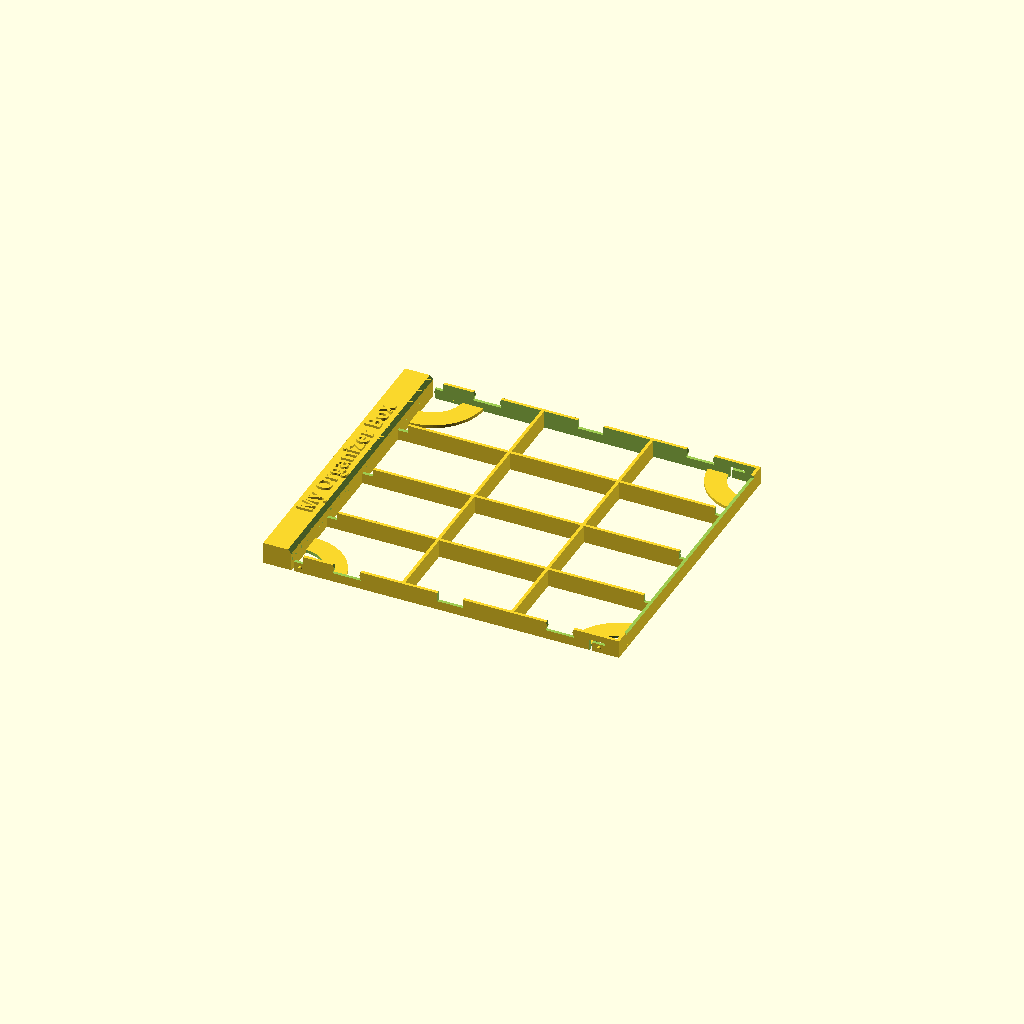
Cell 1 — every parameter at its default value.
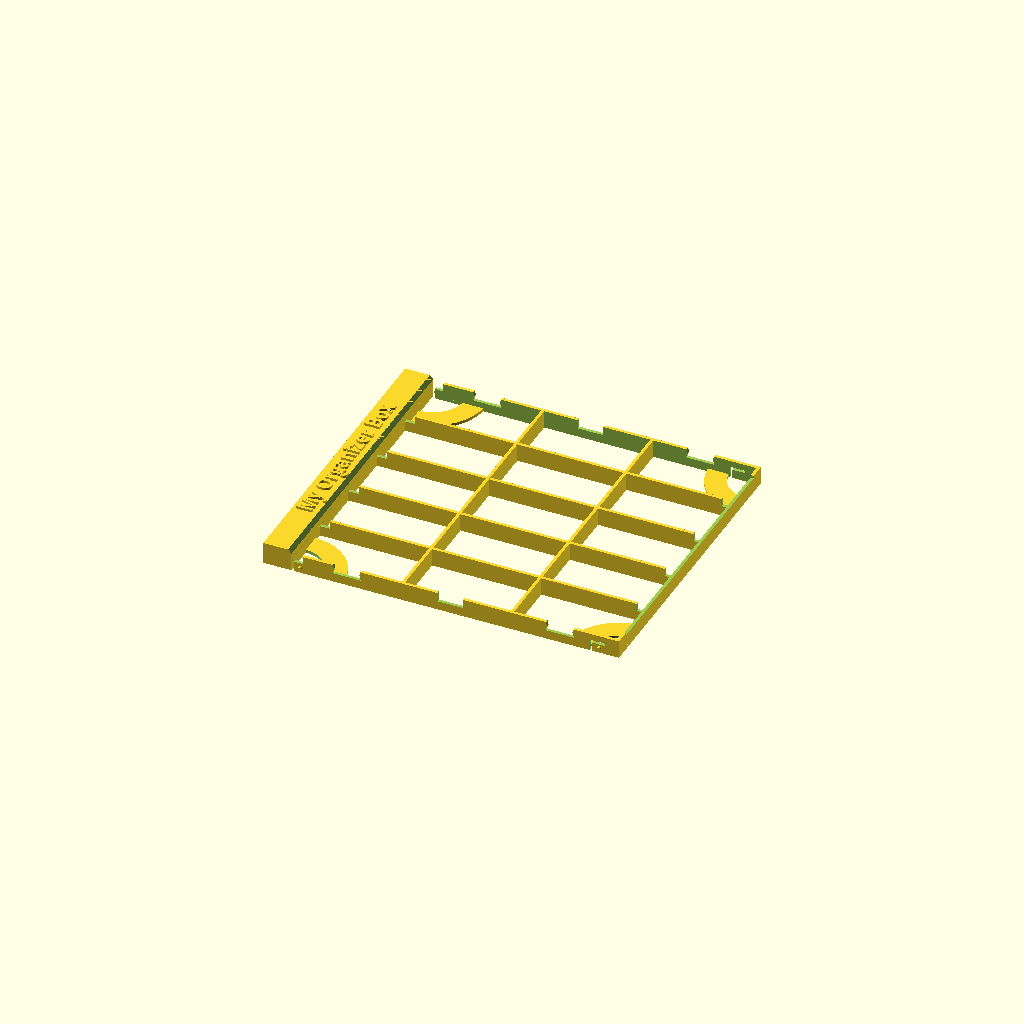
Cell 2 — horizontalBars set to 4, the other parameters unchanged.
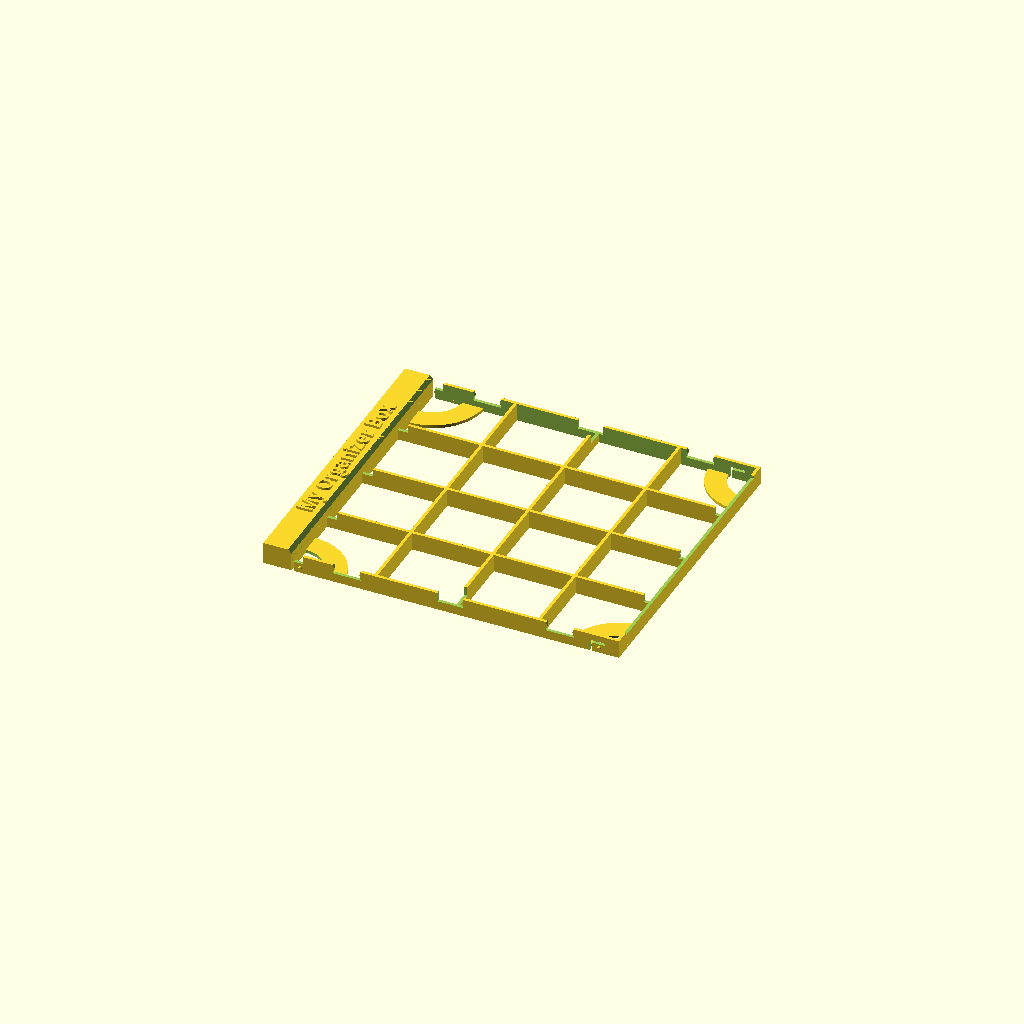
Cell 3: verticalBars = 3 (everything else at default).
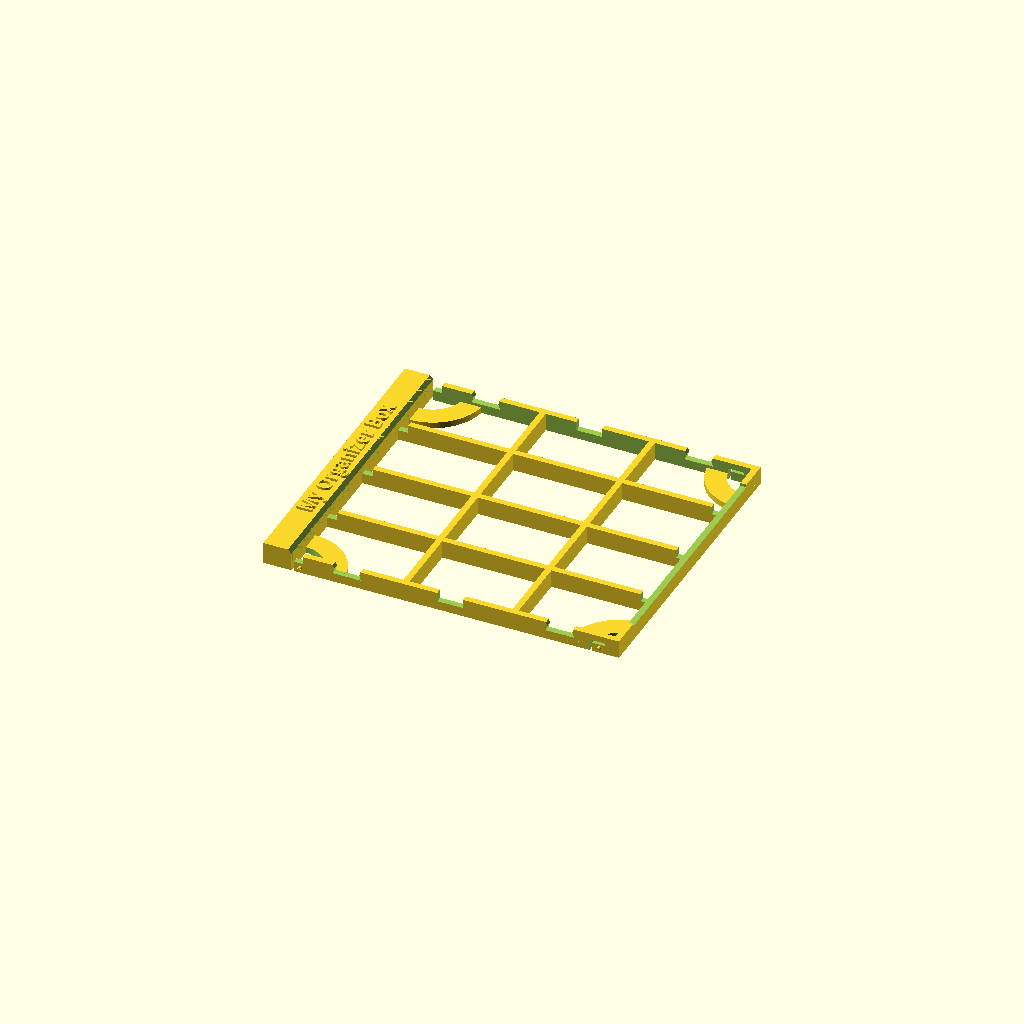
Cell 4: wallThickness = 2.4 (everything else at default).
All cells are drawn from one camera (rotation 55°, 0°, 25°, orthographic, colour scheme Cornfield), so only the parameter changes between them.
OpenSCAD source file inputs/thingiverse/files/thing-1564608/files/CD-case-organizer-v4.scad:

/* [Basic] */
wallThickness = 1.2;
//number of horizontal bars
horizontalBars = 3; //[0,1,2,3,4,5,6]
//number of vertical bars
verticalBars = 2; //[0,1,2,3,4,5,6]

//offset of each bar, can be positive or negative nuber. Example [5,-5,0,0,0,0] moves the first bar 5mm to the right and the second bar 5mm to the left.
horizontalBarOffset = [0,0,0,0,0,0];
verticalBarOffset = [0,0,0,0,0,0];

textTag = "My Organizer Box";
//you can select font name from here https://www.google.com/fonts
textFont = "Open Sans";
textStyle = "Bold";
textSize = 6;
//text extrusion
textHeight = 1;

/* [Advanced] */
box_width=138.4;
box_length=118.4;
box_height = 7;
ridge_width = 11;
ridge_height = 8.5;
//ridge chamfer size
chamfer = 1.5;
cleft_height = 4;
//stabilization arc diameter
stabilizer_diameter = 40;
//stabilization arc width
stabilizer_width = 8;

/* [Hidden] */
$fn=100;

difference() {
	base();	
	upperLockHoles();
	lock_clefts();
    //front edge lower
    translate([box_width/2 - wallThickness+1 , 0 , box_height -0.5 ])
        cube([wallThickness*2,box_length-10*wallThickness,1.1], center = true);
}
locks();
difference() {
	ridge();
	chamfer();
}

stabilizers();
difference() {
	bars();
	if (horizontalBars > 0) {
		translate([-box_width/2 + 13, 0 , box_height - 1.25 ])
			cube([4.01,box_length+3*wallThickness,3.5], center = true);
            translate([box_width/2 - wallThickness - 1.5 , 0 , box_height - 1.25 ])
                cube([3.01,box_length-3*wallThickness,3.5], center = true);
            translate([box_width/2 - wallThickness+1 , 0 , box_height -0.5 ])
                cube([wallThickness*2,box_length-10*wallThickness,1.1], center = true);
	}
	if (verticalBars > 0) {
		upperLockHoles();
	}
}



module ridge() {
	translate([-box_width/2 + ridge_width/2, 0, ridge_height/2])
		cube([ridge_width, box_length, ridge_height], center = true);
    translate([-box_width/2 + ridge_width/2 , 0, ridge_height-0.01])
        rotate([0,0,90]) 
                linear_extrude (height=textHeight)
                    text(text=textTag, font=str(textFont,":style=",textStyle), size=textSize, halign="center", valign="center"); 
}

module upperLockHoles() {
		translate([-box_width/2 +32.5, -box_length/2 + wallThickness/2 , 5.5])
			//cube([10,wallThickness+0.2,4], center = true);
			lockHole();
		translate([-box_width/2 +32.5, box_length/2 - wallThickness/2 , 5.5])
			//cube([10,wallThickness+0.2,4], center = true);
			lockHole();
		translate([box_width/2 -23, -box_length/2 + wallThickness/2 , 5.5])
			//cube([10,wallThickness+0.2,4], center = true);
			lockHole();
		translate([box_width/2 -23, box_length/2 - wallThickness/2 , 5.5])
			//cube([10,wallThickness+0.2,4], center = true);
			lockHole();
		translate([3.5, box_length/2 - wallThickness/2 , 5.5])
			cube([10,14,4], center = true);
		translate([3.5, - box_length/2 + wallThickness/2 , 5.5])
			cube([10,14,4], center = true);

}

module lockHole() {
	rotate([90,0,0])
		linear_extrude(height=14, center = true)
			polygon([[-5.5,-2],[-4.9,0],[-5.5,2],[5.5,2],[4.9,0],[5.5,-2]]);
}


module base() {
	translate([0,0,box_height/2])
		difference() {
			cube([box_width,box_length,box_height], center = true);
			//translate([0,0,wallThickness])
				cube([box_width-2*wallThickness,box_length-2* wallThickness,box_height+2* wallThickness], center = true);
		}
}

module locks() {
	translate([-box_width/2 +14.5, -box_length/2 - wallThickness/2 + 0.5,2])
		rotate([90,0,0])
			cylinder(d=1.5,h=1.5, center=true);
	translate([-box_width/2 +14.5, box_length/2 + wallThickness/2 - 0.5,2])
		rotate([90,0,0])
			cylinder(d=1.5,h=1.5, center=true);
	translate([box_width/2 -7.5, -box_length/2 - wallThickness/2 + 0.5,2])
		rotate([90,0,0])
			cylinder(d=1.5,h=1.5, center=true);
	translate([box_width/2 -7.5,  box_length/2 + wallThickness/2 - 0.5,2])
		rotate([90,0,0])
			cylinder(d=1.5,h=1.5, center=true);
}

module lock_clefts() {
	translate([-box_width/2 + 11, -box_length/2 + wallThickness/2 , box_height/2 - 0.1])
			cube([2,wallThickness+0.2,box_height+0.3], center = true);
	translate([-box_width/2 + 13, -box_length/2 + wallThickness/2 , box_height - 1.25 ])
			cube([5,wallThickness+0.2,3.5], center = true);

	translate([-box_width/2 + 11, box_length/2 - wallThickness/2 , box_height/2 - 0.1])
			cube([2,wallThickness+0.2,box_height+0.3], center = true);
	translate([-box_width/2 + 13, box_length/2 - wallThickness/2 , box_height - 1.25 ])
			cube([5,wallThickness+0.2,3.5], center = true);

	translate([box_width/2 - 8.5, -box_length/2 + wallThickness/2 , cleft_height ])
			cube([6,wallThickness+0.2,1], center = true);
	translate([box_width/2 - 11, -box_length/2 + wallThickness/2 , cleft_height/2 - 0.1])
			cube([1,wallThickness+0.2,cleft_height], center = true);

	translate([box_width/2 - 8.5, box_length/2 - wallThickness/2 , cleft_height])
			cube([6,wallThickness+0.2,1], center = true);
	translate([box_width/2 - 11, box_length/2 - wallThickness/2 , cleft_height/2 - 0.1])
			cube([1,wallThickness+0.2,cleft_height], center = true);
}

module stabilizers() {
	translate([-box_width/2 +ridge_width -0.1 , -box_length/2,wallThickness/2])
		stabilizer (10,10);
	translate([-box_width/2 +ridge_width -0.1 ,  box_length/2,wallThickness/2])
		stabilizer (10,-10);
	translate([box_width/2 , -box_length/2,wallThickness/2])
		stabilizer (-10,10);
	translate([box_width/2 , box_length/2,wallThickness/2])
		stabilizer (-10,-10);
}
//stabilizer_diameter/2
//ridge_width

module stabilizer(x,y) {
	intersection() {
		difference() {
			cylinder(d=stabilizer_diameter,h=wallThickness, center = true);
			translate([0,0,-0.1])
				cylinder(d=stabilizer_diameter-stabilizer_width*2,h=wallThickness+0.3, center = true);
		}
	translate([x,y,0])
		cube(20, center=true);
	}	
}

module bars() {
	if (horizontalBars>0) {
		for (x = [1 : horizontalBars]) {
			translate([-box_width/2,x*box_length/(horizontalBars+1)-box_length/2 + horizontalBarOffset[x-1],0])
			cube([box_width, wallThickness, box_height]);	
		}
	}
	if (verticalBars>0) {
		for (y = [1 : verticalBars]) {
			translate([y*(box_width-ridge_width)/(verticalBars+1) -box_width/2 + ridge_width + verticalBarOffset[y-1],-box_length/2,0])
			cube([wallThickness, box_length, box_height]);	
		}
	}
}

module chamfer() {
	translate([-box_width/2 + ridge_width +0.1,0,box_height+1.51])
	rotate([90,0,0])
		linear_extrude(height=box_length+1, center = true)
			polygon([[0,0],[0,-chamfer],[-chamfer,0]]);

}
Parameter table extracted from the source (name, type, default, range or options):
wallThickness: number, default 1.2
horizontalBars: number, default 3, options 0, 1, 2, 3, 4, 5, 6
verticalBars: number, default 2, options 0, 1, 2, 3, 4, 5, 6
textTag: string, default "My Organizer Box"
textFont: string, default "Open Sans"
textStyle: string, default "Bold"
textSize: number, default 6
textHeight: number, default 1
box_width: number, default 138.4
box_length: number, default 118.4
box_height: number, default 7
ridge_width: number, default 11
ridge_height: number, default 8.5
chamfer: number, default 1.5
cleft_height: number, default 4
stabilizer_diameter: number, default 40
stabilizer_width: number, default 8
